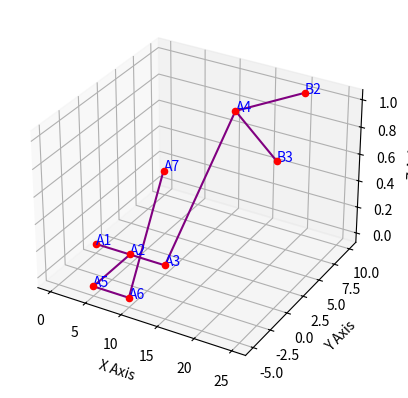

Source code (Python):
import matplotlib.pyplot as plt
from mpl_toolkits.mplot3d import Axes3D

# 定义节点坐标
# 每个节点的格式为：节点名称: (x, y, z)
# z 表示甲板层数，0 为底层甲板，1 为上层甲板
nodes = {
    "A1": (0, 0, 0),
    "A2": (5, 0, 0),
    "A3": (10, 0, 0),
    "A4": (15, 5, 1),
    "A5": (5, -5, 0),
    "A6": (10, -5, 0),
    "A7": (15, -5, 1),
    "B2": (20, 10, 1),
    "B3": (25, 0, 1),
}

# 定义线缆连接关系
# 每个连接的格式为：(起点, 终点)
connections = [
    ("A1", "A2"),
    ("A2", "A3"),
    ("A3", "A4"),
    ("A2", "A5"),
    ("A5", "A6"),
    ("A6", "A7"),
    ("A4", "B2"),
    ("A4", "B3"),
]

# 创建 3D 图形
fig = plt.figure()
ax = fig.add_subplot(111, projection='3d')

# 绘制节点
for node, (x, y, z) in nodes.items():
    ax.scatter(x, y, z, c='r', marker='o')  # 绘制节点
    ax.text(x, y, z, node, color='blue')  # 标注节点名称

# 绘制线缆
for start, end in connections:
    x_coords = [nodes[start][0], nodes[end][0]]
    y_coords = [nodes[start][1], nodes[end][1]]
    z_coords = [nodes[start][2], nodes[end][2]]
    ax.plot(x_coords, y_coords, z_coords, c='purple')  # 绘制线缆

# 设置坐标轴标签
ax.set_xlabel('X Axis')
ax.set_ylabel('Y Axis')
ax.set_zlabel('Z Axis')

# 显示图形
plt.show()
